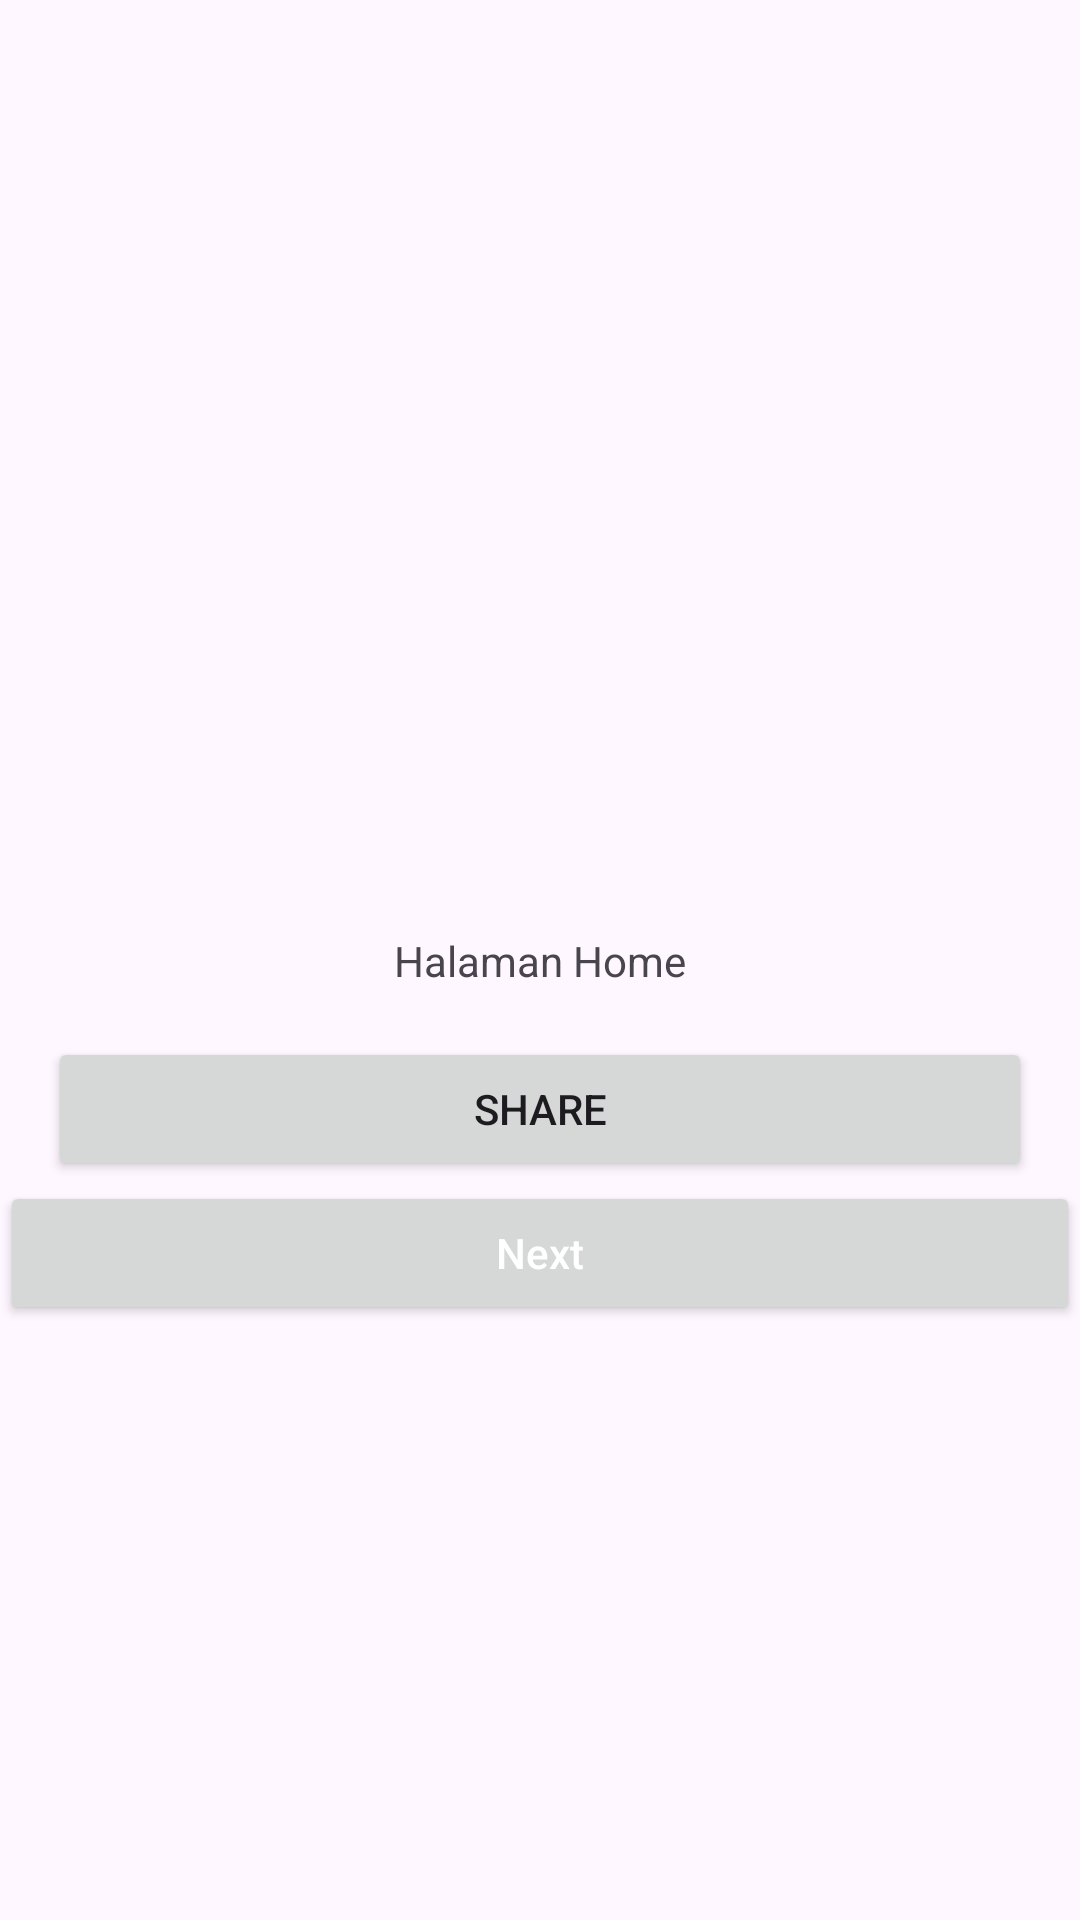

Layout XML and referenced resources for this Android screen:
<!-- AndroidManifest.xml: application theme Theme.TugasFundamentalKotlin -->
<!-- res/layout/activity_main.xml -->
<?xml version="1.0" encoding="utf-8"?>
<androidx.constraintlayout.widget.ConstraintLayout xmlns:android="http://schemas.android.com/apk/res/android"
    xmlns:app="http://schemas.android.com/apk/res-auto"
    xmlns:tools="http://schemas.android.com/tools"
    android:layout_width="match_parent"
    android:layout_height="match_parent"
    tools:context=".MainActivity">




    <TextView
        android:id="@+id/textView2"
        android:layout_width="wrap_content"
        android:layout_height="wrap_content"
        android:text="Halaman Home"
        app:layout_constraintBottom_toBottomOf="parent"
        app:layout_constraintEnd_toEndOf="parent"
        app:layout_constraintStart_toStartOf="parent"
        app:layout_constraintTop_toTopOf="parent" />

    <Button
        android:id="@+id/btn_implicit"
        android:layout_width="match_parent"
        android:layout_height="wrap_content"
        android:text="Share"
        android:layout_marginTop="16dp"
        android:layout_marginStart="16dp"
        android:layout_marginEnd="16dp"
        app:layout_constraintEnd_toEndOf="parent"
        app:layout_constraintStart_toStartOf="parent"
        app:layout_constraintTop_toBottomOf="@+id/textView2" />

    <Button
        android:layout_width="match_parent"
        android:layout_height="wrap_content"
        android:hint="Next"
        android:textColorHint="@color/white"
        android:id="@+id/btn_fragment"
        app:layout_constraintTop_toBottomOf="@+id/btn_implicit" />

</androidx.constraintlayout.widget.ConstraintLayout>
<!-- resources referenced by this layout -->
<resources>
  <style name="Theme.TugasFundamentalKotlin" parent="Base.Theme.TugasFundamentalKotlin" />
  <style name="Base.Theme.TugasFundamentalKotlin" parent="Theme.Material3.DayNight.NoActionBar">
          
          
      </style>
  <!-- not gathered from this repository: default colours our renderer supplied (Android Studio template values) -->
  <color name="white">#FFFFFFFF</color>
</resources>
